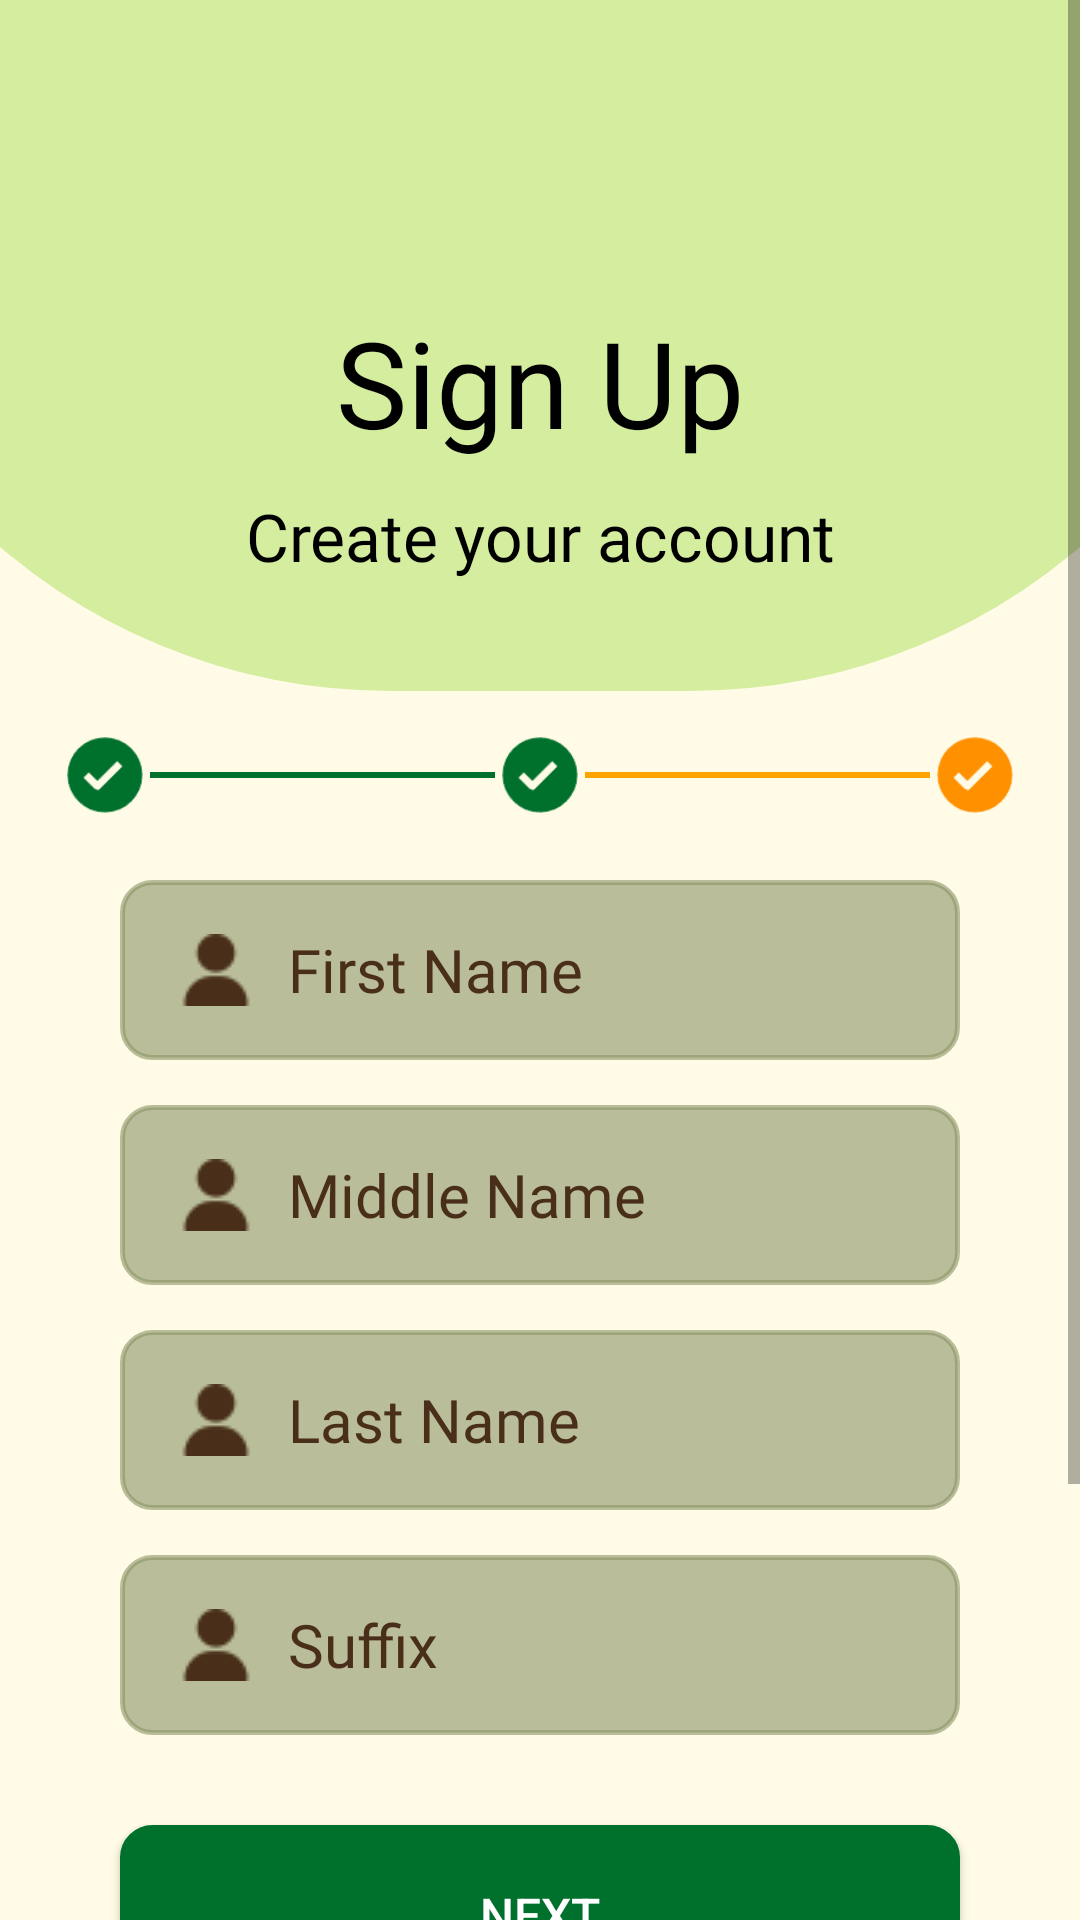

Here is an Android app screen rendered from its layout file. Give the layout XML and the strings, colors and styles it references.
<!-- AndroidManifest.xml: application theme Theme.MaterialComponents.DayNight.NoActionBar -->
<!-- res/layout/activity_register2.xml -->
<?xml version="1.0" encoding="utf-8"?>
<ScrollView xmlns:android="http://schemas.android.com/apk/res/android"
    xmlns:app="http://schemas.android.com/apk/res-auto"
    xmlns:tools="http://schemas.android.com/tools"
    android:id="@+id/main"
    android:layout_width="match_parent"
    android:layout_height="match_parent"
    tools:context=".activity.Register2Activity"
    android:background="@color/background">
    <LinearLayout
        android:layout_width="match_parent"
        android:layout_height="wrap_content"
        android:orientation="vertical">
        <ImageView
            android:layout_width="500dp"
            android:layout_height="250dp"
            android:background="@drawable/bottom_curve"
            android:backgroundTint="@color/yellowgreen"
            android:layout_gravity="center"
            android:layout_marginTop="-20dp"/>
        <ImageView
            android:id="@+id/reg2_arrow_back"
            android:layout_width="50dp"
            android:layout_height="50dp"
            android:src="@drawable/arrow_back"
            android:layout_marginTop="-210dp"
            android:layout_marginLeft="10dp"/>
        <TextView
            android:layout_width="match_parent"
            android:layout_height="wrap_content"
            android:text="Sign Up"
            android:textColor="@color/black"
            android:fontFamily="@font/league_spartan_bold"
            android:textSize="40sp"
            android:gravity="center"
            android:layout_marginTop="30dp"/>
        <TextView
            android:layout_width="match_parent"
            android:layout_height="wrap_content"
            android:text="Create your account"
            android:textColor="@color/black"
            android:fontFamily="@font/league_spartan"
            android:textSize="22sp"
            android:gravity="center"
            android:layout_marginTop="10dp"/>
        <LinearLayout
            android:layout_width="match_parent"
            android:layout_height="wrap_content"
            android:orientation="horizontal"
            android:layout_marginTop="30dp"
            android:padding="20dp">
            <ImageView
                android:layout_width="30dp"
                android:layout_height="30dp"
                android:src="@drawable/done_check"/>
            <View
                android:layout_width="0dp"
                android:layout_weight="1"
                android:layout_height="2dp"
                android:layout_gravity="center_vertical"
                android:background="@color/primary" />
            <ImageView
                android:layout_width="30dp"
                android:layout_height="30dp"
                android:src="@drawable/done_check"/>
            <View
                android:layout_width="0dp"
                android:layout_weight="1"
                android:layout_height="2dp"
                android:layout_gravity="center_vertical"
                android:background="#FFA500" />
            <ImageView
                android:layout_width="30dp"
                android:layout_height="30dp"
                android:src="@drawable/pending_check"/>
        </LinearLayout>

        <EditText
            android:id="@+id/reg2_edittext_firstname"
            android:layout_width="280dp"
            android:layout_height="60dp"
            android:background="@drawable/edit_textbox_rounded"
            android:layout_gravity="center"
            android:hint="First Name"
            android:textColorHint="@color/quarternary"
            android:fontFamily="@font/league_spartan"
            android:textSize="20sp"
            android:paddingLeft="20dp"
            android:drawableStart="@drawable/user_brown"
            android:drawablePadding="12dp"/>
        <EditText
            android:id="@+id/reg2_edittext_middlename"
            android:layout_width="280dp"
            android:layout_height="60dp"
            android:background="@drawable/edit_textbox_rounded"
            android:layout_gravity="center"
            android:hint="Middle Name"
            android:textColorHint="@color/quarternary"
            android:fontFamily="@font/league_spartan"
            android:textSize="20sp"
            android:paddingLeft="20dp"
            android:layout_marginTop="15dp"
            android:drawableStart="@drawable/user_brown"
            android:drawablePadding="12dp"/>
        <EditText
            android:id="@+id/reg2_edittext_lastname"
            android:layout_width="280dp"
            android:layout_height="60dp"
            android:background="@drawable/edit_textbox_rounded"
            android:layout_gravity="center"
            android:hint="Last Name"
            android:textColorHint="@color/quarternary"
            android:fontFamily="@font/league_spartan"
            android:textSize="20sp"
            android:paddingLeft="20dp"
            android:layout_marginTop="15dp"
            android:drawableStart="@drawable/user_brown"
            android:drawablePadding="12dp"/>
        <EditText
            android:id="@+id/reg2_edittext_suffix"
            android:layout_width="280dp"
            android:layout_height="60dp"
            android:background="@drawable/edit_textbox_rounded"
            android:layout_gravity="center"
            android:hint="Suffix"
            android:textColorHint="@color/quarternary"
            android:fontFamily="@font/league_spartan"
            android:textSize="20sp"
            android:paddingLeft="20dp"
            android:layout_marginTop="15dp"
            android:drawableStart="@drawable/user_brown"
            android:drawablePadding="12dp"/>
        <Button
            android:id="@+id/reg2_button_next"
            android:layout_width="280dp"
            android:layout_height="60dp"
            android:background="@drawable/button_rounded"
            android:layout_marginTop="30dp"
            android:layout_gravity="center"
            android:text="Next"
            android:textColor="@color/white"
            android:textSize="16sp"/>
    </LinearLayout>
</ScrollView>
<!-- resources referenced by this layout -->
<resources>
  <color name="background">#FFFBE6</color>
  <color name="black">#FF000000</color>
  <color name="primary">#00712D</color>
  <color name="quarternary">#492F1A</color>
  <color name="white">#FFFFFFFF</color>
  <color name="yellowgreen">#D5ED9F</color>
  <!-- drawable bottom_curve (drawable) -->
  <?xml version="1.0" encoding="utf-8"?>
  <shape xmlns:android="http://schemas.android.com/apk/res/android"
      android:shape="rectangle">
      <solid android:color="#F5F3E7"/>
      <corners
          android:bottomLeftRadius="200dp"
          android:bottomRightRadius="200dp"/>
  </shape>
  <!-- drawable button_rounded (drawable) -->
  <?xml version="1.0" encoding="utf-8"?>
  <shape xmlns:android="http://schemas.android.com/apk/res/android">
      <solid android:color="@color/primary"/>
      <stroke
          android:width="1.5dp"
          android:color="@color/primary"/>
      <corners
          android:radius="10dp"/>
  </shape>
  <!-- drawable done_check: png bitmap (drawable, 1922 bytes) -->
  <!-- drawable edit_textbox_rounded (drawable) -->
  <?xml version="1.0" encoding="utf-8"?>
  <shape xmlns:android="http://schemas.android.com/apk/res/android">
      <solid android:color="#998B9467"/>
      <stroke
          android:width="1.5dp"
          android:color="#998B9467"/>
      <corners
          android:radius="10dp"/>
  </shape>
  <!-- drawable pending_check: png bitmap (drawable, 1861 bytes) -->
  <!-- drawable user_brown: png bitmap (drawable, 654 bytes) -->
</resources>
